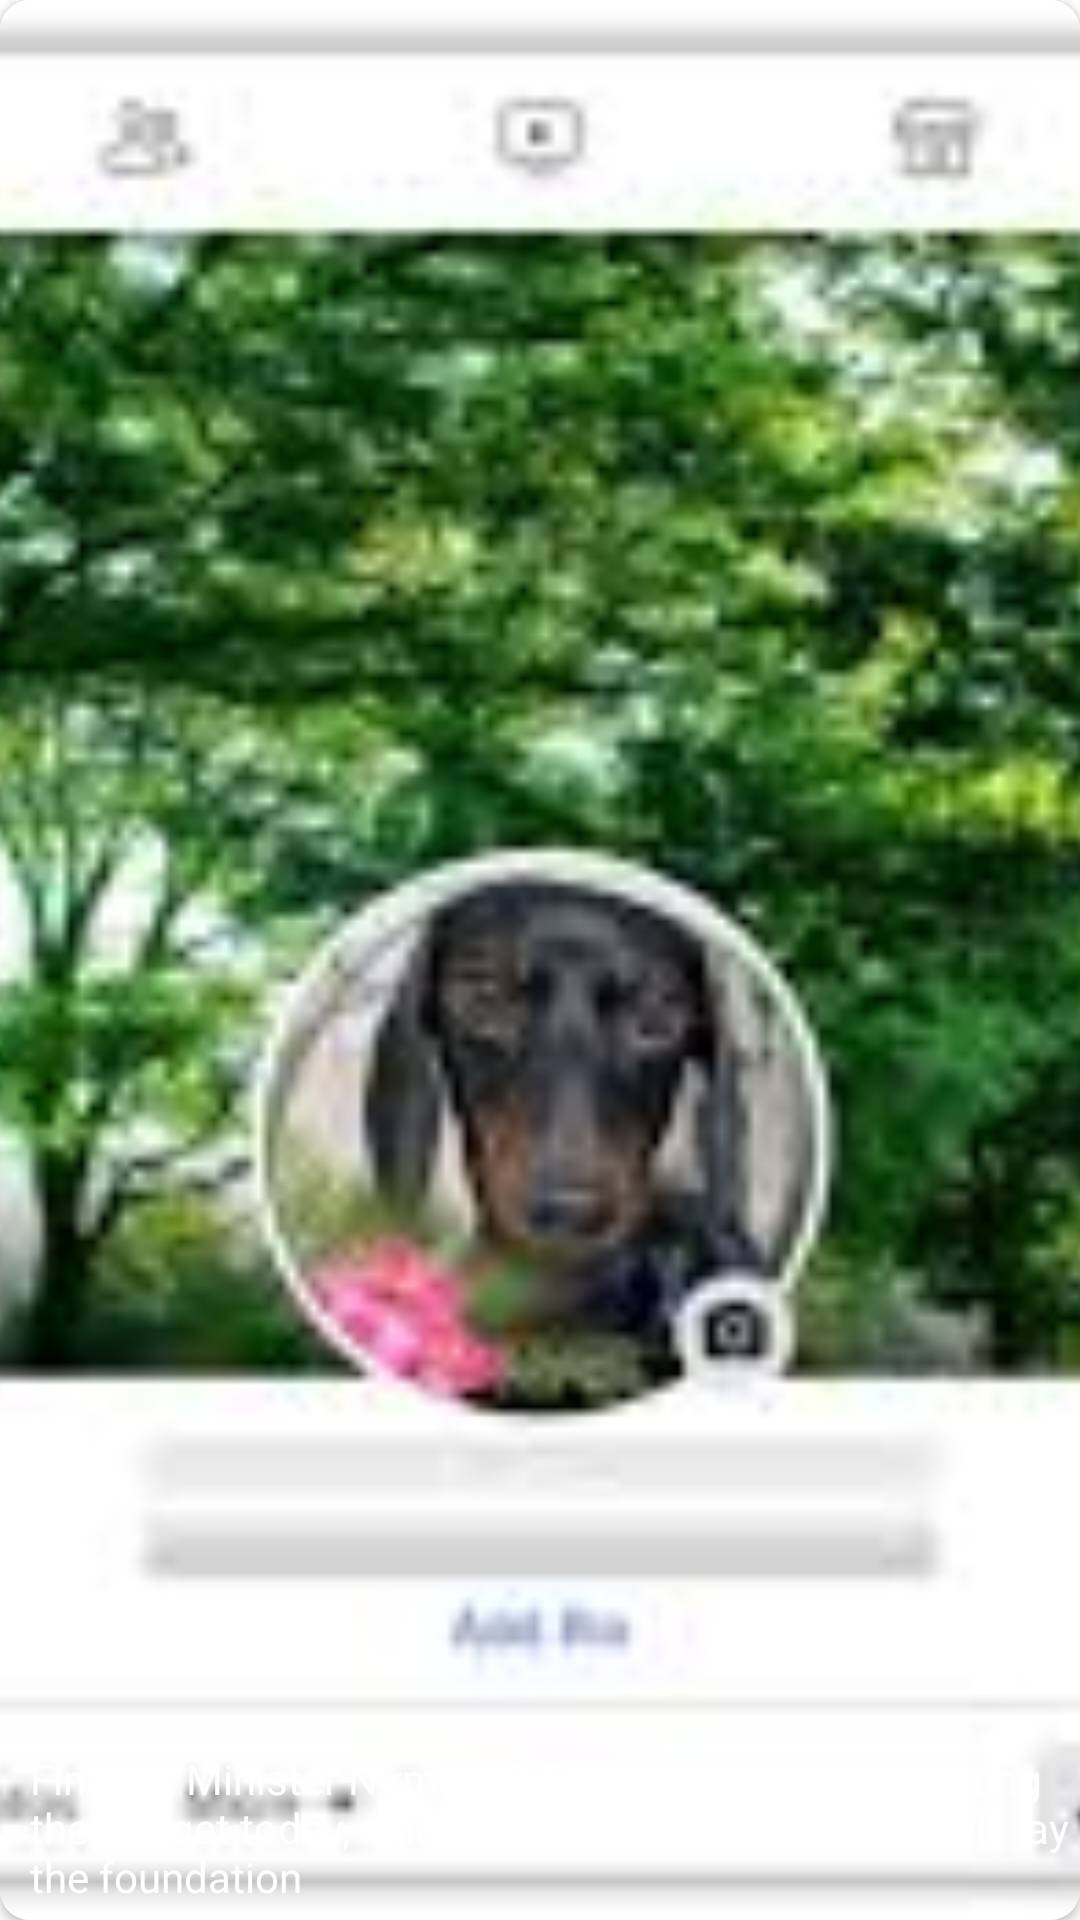

This screen was rendered from an Android layout file. Write that file and the resources it references.
<!-- AndroidManifest.xml: application theme Theme.NewsApplication -->
<!-- res/layout/imageviewer.xml -->
<?xml version="1.0" encoding="utf-8"?>
<androidx.cardview.widget.CardView xmlns:android="http://schemas.android.com/apk/res/android"
    android:layout_width="match_parent"
    android:id="@+id/imageViewer_tapbtn"

    xmlns:app="http://schemas.android.com/apk/res-auto"
    app:cardCornerRadius="@dimen/mrgn_10"
    android:layout_height="@dimen/ht_240">
<FrameLayout
    android:layout_width="match_parent"
    android:layout_height="wrap_content"
>
    <RelativeLayout
        android:layout_width="match_parent"
        android:layout_height="wrap_content">
    <ImageView
        android:id="@+id/imageViewer_image"
        android:layout_width="match_parent"
        android:layout_height="match_parent"
        android:scaleType="centerCrop"
        android:src="@drawable/profile8"
        />
    <TextView
        android:layout_width="match_parent"
        android:layout_height="wrap_content"
        android:textColor="@color/white"
        android:fontFamily="@font/new_york_small"
        android:text="@string/finance_minister_nirmala_sitharaman_while_presenting_the_budget_today_said_the_union_budget_2022_23_will_lay_the_foundation"
        android:layout_alignBottom="@id/imageViewer_image"
        android:layout_marginLeft="@dimen/mrgn_10"
        android:layout_marginBottom="@dimen/mrgn_5"
        >


    </TextView>

    </RelativeLayout>
</FrameLayout>
</androidx.cardview.widget.CardView>
<!-- resources referenced by this layout -->
<resources>
  <color name="white">#FFFFFFFF</color>
  <dimen name="ht_240">240dp</dimen>
  <dimen name="mrgn_10">10dp</dimen>
  <dimen name="mrgn_5">5dp</dimen>
  <!-- drawable profile8: jpg bitmap (drawable, 13490 bytes) -->
  <string name="finance_minister_nirmala_sitharaman_while_presenting_the_budget_today_said_the_union_budget_2022_23_will_lay_the_foundation">Finance Minister Nirmala Sitharaman, while presenting the budget today, said the Union Budget 2022-23 will lay the foundation</string>
  <style name="Theme.NewsApplication" parent="Theme.MaterialComponents.DayNight.NoActionBar">
          
          <item name="colorPrimary">@color/purple_500</item>
          <item name="colorPrimaryVariant">@color/purple_700</item>
          <item name="colorOnPrimary">@color/white</item>
          
          <item name="colorSecondary">@color/teal_200</item>
          <item name="colorSecondaryVariant">@color/teal_700</item>
          <item name="colorOnSecondary">@color/black</item>
          
          <item name="android:statusBarColor" tools:targetApi="l">?attr/colorPrimaryVariant</item>
          
  
  
      </style>
  <color name="purple_500">#FF6200EE</color>
  <color name="purple_700">#FF3700B3</color>
  <color name="teal_200">#FF03DAC5</color>
  <color name="teal_700">#FF018786</color>
  <color name="black">#FF000000</color>
</resources>
